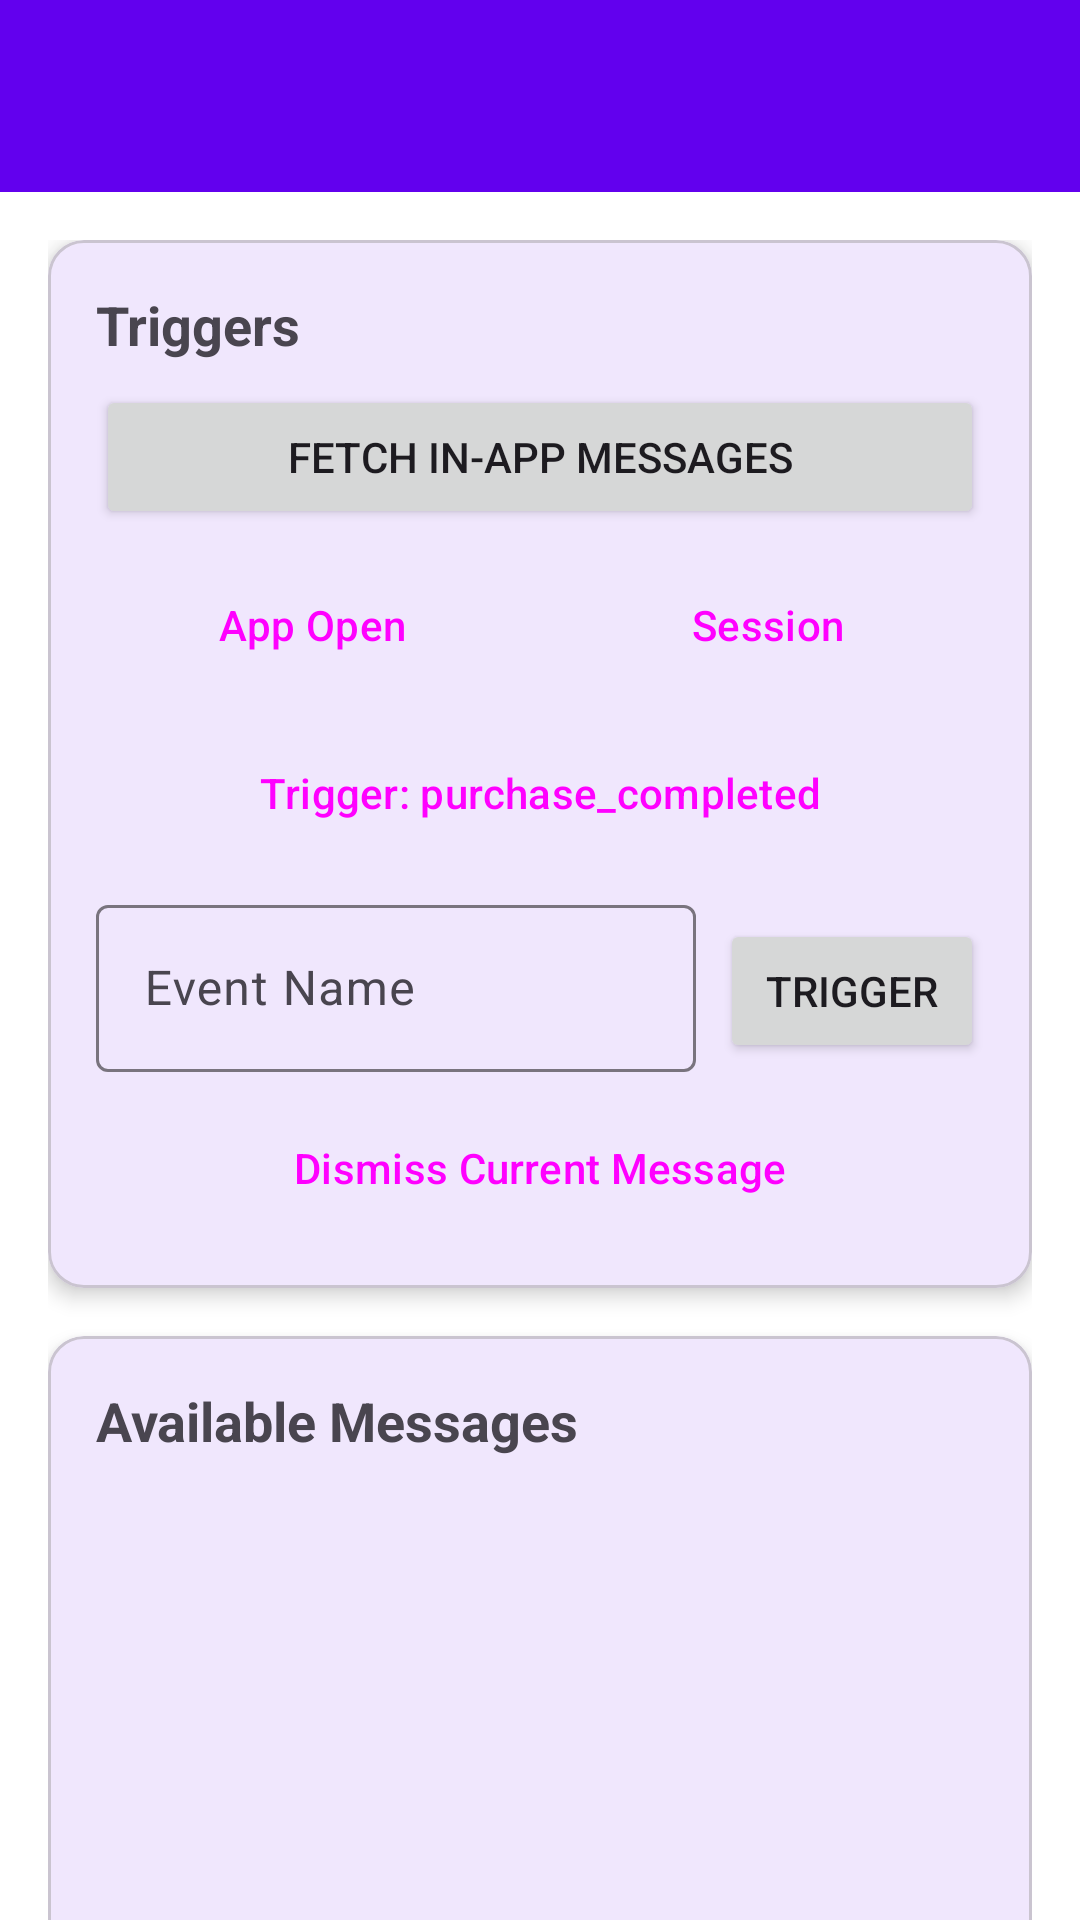

The Android layout XML behind this screen, and the referenced resources:
<!-- AndroidManifest.xml: application theme Theme.RiviumPushExample -->
<!-- res/layout/activity_in_app.xml -->
<?xml version="1.0" encoding="utf-8"?>
<androidx.coordinatorlayout.widget.CoordinatorLayout xmlns:android="http://schemas.android.com/apk/res/android"
    xmlns:app="http://schemas.android.com/apk/res-auto"
    android:layout_width="match_parent"
    android:layout_height="match_parent">

    <com.google.android.material.appbar.AppBarLayout
        android:layout_width="match_parent"
        android:layout_height="wrap_content">

        <androidx.appcompat.widget.Toolbar
            android:id="@+id/toolbar"
            android:layout_width="match_parent"
            android:layout_height="?attr/actionBarSize"
            android:background="?attr/colorPrimary"
            app:titleTextColor="@android:color/white" />

    </com.google.android.material.appbar.AppBarLayout>

    <androidx.core.widget.NestedScrollView
        android:layout_width="match_parent"
        android:layout_height="match_parent"
        app:layout_behavior="@string/appbar_scrolling_view_behavior">

        <LinearLayout
            android:layout_width="match_parent"
            android:layout_height="wrap_content"
            android:orientation="vertical"
            android:padding="16dp">

            
            <com.google.android.material.card.MaterialCardView
                android:layout_width="match_parent"
                android:layout_height="wrap_content"
                android:layout_marginBottom="16dp"
                app:cardElevation="4dp">

                <LinearLayout
                    android:layout_width="match_parent"
                    android:layout_height="wrap_content"
                    android:orientation="vertical"
                    android:padding="16dp">

                    <TextView
                        android:layout_width="wrap_content"
                        android:layout_height="wrap_content"
                        android:text="Triggers"
                        android:textSize="18sp"
                        android:textStyle="bold" />

                    <Button
                        android:id="@+id/btnFetchMessages"
                        android:layout_width="match_parent"
                        android:layout_height="wrap_content"
                        android:layout_marginTop="8dp"
                        android:text="Fetch In-App Messages" />

                    <LinearLayout
                        android:layout_width="match_parent"
                        android:layout_height="wrap_content"
                        android:layout_marginTop="8dp"
                        android:orientation="horizontal">

                        <Button
                            android:id="@+id/btnTriggerAppOpen"
                            style="@style/Widget.Material3.Button.TonalButton"
                            android:layout_width="0dp"
                            android:layout_height="wrap_content"
                            android:layout_marginEnd="4dp"
                            android:layout_weight="1"
                            android:text="App Open" />

                        <Button
                            android:id="@+id/btnTriggerSessionStart"
                            style="@style/Widget.Material3.Button.TonalButton"
                            android:layout_width="0dp"
                            android:layout_height="wrap_content"
                            android:layout_marginStart="4dp"
                            android:layout_weight="1"
                            android:text="Session" />

                    </LinearLayout>

                    <Button
                        android:id="@+id/btnTriggerPurchase"
                        style="@style/Widget.Material3.Button.OutlinedButton"
                        android:layout_width="match_parent"
                        android:layout_height="wrap_content"
                        android:layout_marginTop="8dp"
                        android:text="Trigger: purchase_completed" />

                    <LinearLayout
                        android:layout_width="match_parent"
                        android:layout_height="wrap_content"
                        android:layout_marginTop="8dp"
                        android:orientation="horizontal">

                        <com.google.android.material.textfield.TextInputLayout
                            android:layout_width="0dp"
                            android:layout_height="wrap_content"
                            android:layout_marginEnd="8dp"
                            android:layout_weight="1"
                            android:hint="Event Name">

                            <com.google.android.material.textfield.TextInputEditText
                                android:id="@+id/etEventName"
                                android:layout_width="match_parent"
                                android:layout_height="wrap_content"
                                android:inputType="text" />

                        </com.google.android.material.textfield.TextInputLayout>

                        <Button
                            android:id="@+id/btnTriggerCustomEvent"
                            android:layout_width="wrap_content"
                            android:layout_height="wrap_content"
                            android:text="Trigger" />

                    </LinearLayout>

                    <Button
                        android:id="@+id/btnDismiss"
                        style="@style/Widget.Material3.Button.TextButton"
                        android:layout_width="match_parent"
                        android:layout_height="wrap_content"
                        android:layout_marginTop="8dp"
                        android:text="Dismiss Current Message" />

                </LinearLayout>

            </com.google.android.material.card.MaterialCardView>

            
            <com.google.android.material.card.MaterialCardView
                android:layout_width="match_parent"
                android:layout_height="wrap_content"
                android:layout_marginBottom="16dp"
                app:cardElevation="4dp">

                <LinearLayout
                    android:layout_width="match_parent"
                    android:layout_height="wrap_content"
                    android:orientation="vertical"
                    android:padding="16dp">

                    <TextView
                        android:layout_width="wrap_content"
                        android:layout_height="wrap_content"
                        android:text="Available Messages"
                        android:textSize="18sp"
                        android:textStyle="bold" />

                    <FrameLayout
                        android:layout_width="match_parent"
                        android:layout_height="200dp"
                        android:layout_marginTop="8dp">

                        <androidx.recyclerview.widget.RecyclerView
                            android:id="@+id/recyclerView"
                            android:layout_width="match_parent"
                            android:layout_height="match_parent" />

                        <ProgressBar
                            android:id="@+id/progressBar"
                            android:layout_width="wrap_content"
                            android:layout_height="wrap_content"
                            android:layout_gravity="center"
                            android:visibility="gone" />

                        <TextView
                            android:id="@+id/tvEmptyState"
                            android:layout_width="wrap_content"
                            android:layout_height="wrap_content"
                            android:layout_gravity="center"
                            android:text="No in-app messages"
                            android:visibility="gone" />

                    </FrameLayout>

                </LinearLayout>

            </com.google.android.material.card.MaterialCardView>

            
            <com.google.android.material.card.MaterialCardView
                android:layout_width="match_parent"
                android:layout_height="wrap_content"
                app:cardElevation="4dp">

                <LinearLayout
                    android:layout_width="match_parent"
                    android:layout_height="wrap_content"
                    android:orientation="vertical"
                    android:padding="16dp">

                    <TextView
                        android:layout_width="wrap_content"
                        android:layout_height="wrap_content"
                        android:text="Logs"
                        android:textSize="18sp"
                        android:textStyle="bold" />

                    <TextView
                        android:id="@+id/tvLogs"
                        android:layout_width="match_parent"
                        android:layout_height="wrap_content"
                        android:layout_marginTop="8dp"
                        android:fontFamily="monospace"
                        android:maxLines="10"
                        android:text=""
                        android:textSize="11sp" />

                </LinearLayout>

            </com.google.android.material.card.MaterialCardView>

        </LinearLayout>

    </androidx.core.widget.NestedScrollView>

</androidx.coordinatorlayout.widget.CoordinatorLayout>
<!-- resources referenced by this layout -->
<resources>
  <style name="Theme.RiviumPushExample" parent="Theme.Material3.Light.NoActionBar">
          
          <item name="colorPrimary">@color/primary</item>
          <item name="colorPrimaryContainer">@color/primary_variant</item>
          <item name="colorOnPrimary">@color/on_primary</item>
          <item name="colorOnPrimaryContainer">@color/on_primary</item>
  
          
          <item name="colorSecondary">@color/secondary</item>
          <item name="colorSecondaryContainer">@color/secondary_variant</item>
          <item name="colorOnSecondary">@color/on_secondary</item>
          <item name="colorOnSecondaryContainer">@color/on_secondary</item>
  
          
          <item name="colorTertiary">@color/primary</item>
          <item name="colorTertiaryContainer">#E8DEF8</item>
          <item name="colorOnTertiaryContainer">#1D192B</item>
  
          
          <item name="android:statusBarColor">@color/primary_variant</item>
  
          
          <item name="android:colorBackground">@color/background</item>
          <item name="colorSurface">@color/surface</item>
          <item name="colorOnSurface">@color/on_surface</item>
          <item name="colorSurfaceVariant">#E7E0EC</item>
          <item name="colorOnSurfaceVariant">#49454F</item>
  
          
          <item name="colorError">@color/error</item>
      </style>
  <color name="primary">#6200EE</color>
  <color name="primary_variant">#3700B3</color>
  <color name="on_primary">#FFFFFF</color>
  <color name="secondary">#03DAC6</color>
  <color name="secondary_variant">#018786</color>
  <color name="on_secondary">#000000</color>
  <color name="background">#FFFFFF</color>
  <color name="surface">#FFFFFF</color>
  <color name="on_surface">#000000</color>
  <color name="error">#B00020</color>
</resources>
